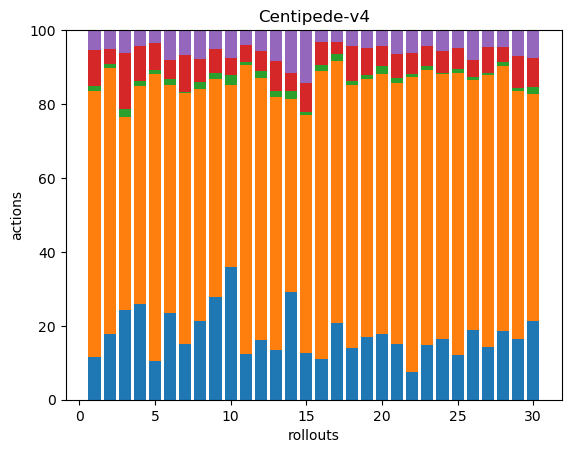

Source data for this figure (header and first rows):
34, 211, 4, 28, 16, 0, 0, 0, 0, 0, 0, 0, 0, 0, 0, 0, 0, 0
48, 196, 3, 11, 14, 0, 0, 0, 0, 0, 0, 0, 0, 0, 0, 0, 0, 0
40, 86, 4, 25, 10, 0, 0, 0, 0, 0, 0, 0, 0, 0, 0, 0, 0, 0
53, 121, 3, 19, 9, 0, 0, 0, 0, 0, 0, 0, 0, 0, 0, 0, 0, 0
32, 236, 3, 22, 11, 0, 0, 0, 0, 0, 0, 0, 0, 0, 0, 0, 0, 0
44, 116, 3, 10, 15, 0, 0, 0, 0, 0, 0, 0, 0, 0, 0, 0, 0, 0
61, 273, 1, 40, 27, 0, 0, 0, 0, 0, 0, 0, 0, 0, 0, 0, 0, 0
47, 139, 4, 14, 17, 0, 0, 0, 0, 0, 0, 0, 0, 0, 0, 0, 0, 0
50, 106, 3, 12, 9, 0, 0, 0, 0, 0, 0, 0, 0, 0, 0, 0, 0, 0
53, 73, 4, 7, 11, 0, 0, 0, 0, 0, 0, 0, 0, 0, 0, 0, 0, 0
48, 302, 3, 17, 16, 0, 0, 0, 0, 0, 0, 0, 0, 0, 0, 0, 0, 0
43, 187, 5, 14, 15, 0, 0, 0, 0, 0, 0, 0, 0, 0, 0, 0, 0, 0
54, 273, 6, 33, 33, 0, 0, 0, 0, 0, 0, 0, 0, 0, 0, 0, 0, 0
53, 95, 4, 9, 21, 0, 0, 0, 0, 0, 0, 0, 0, 0, 0, 0, 0, 0
41, 206, 3, 25, 46, 0, 0, 0, 0, 0, 0, 0, 0, 0, 0, 0, 0, 0
46, 327, 7, 25, 14, 0, 0, 0, 0, 0, 0, 0, 0, 0, 0, 0, 0, 0
44, 151, 4, 7, 7, 0, 0, 0, 0, 0, 0, 0, 0, 0, 0, 0, 0, 0
36, 181, 3, 24, 11, 0, 0, 0, 0, 0, 0, 0, 0, 0, 0, 0, 0, 0
50, 207, 3, 22, 14, 0, 0, 0, 0, 0, 0, 0, 0, 0, 0, 0, 0, 0
36, 144, 4, 11, 9, 0, 0, 0, 0, 0, 0, 0, 0, 0, 0, 0, 0, 0
35, 163, 3, 15, 15, 0, 0, 0, 0, 0, 0, 0, 0, 0, 0, 0, 0, 0
30, 325, 4, 23, 25, 0, 0, 0, 0, 0, 0, 0, 0, 0, 0, 0, 0, 0
42, 212, 3, 16, 12, 0, 0, 0, 0, 0, 0, 0, 0, 0, 0, 0, 0, 0
56, 244, 1, 20, 19, 0, 0, 0, 0, 0, 0, 0, 0, 0, 0, 0, 0, 0
36, 226, 3, 17, 14, 0, 0, 0, 0, 0, 0, 0, 0, 0, 0, 0, 0, 0
39, 140, 2, 9, 17, 0, 0, 0, 0, 0, 0, 0, 0, 0, 0, 0, 0, 0
41, 211, 2, 20, 13, 0, 0, 0, 0, 0, 0, 0, 0, 0, 0, 0, 0, 0
67, 259, 4, 15, 16, 0, 0, 0, 0, 0, 0, 0, 0, 0, 0, 0, 0, 0
45, 183, 2, 24, 19, 0, 0, 0, 0, 0, 0, 0, 0, 0, 0, 0, 0, 0
43, 124, 4, 16, 15, 0, 0, 0, 0, 0, 0, 0, 0, 0, 0, 0, 0, 0
